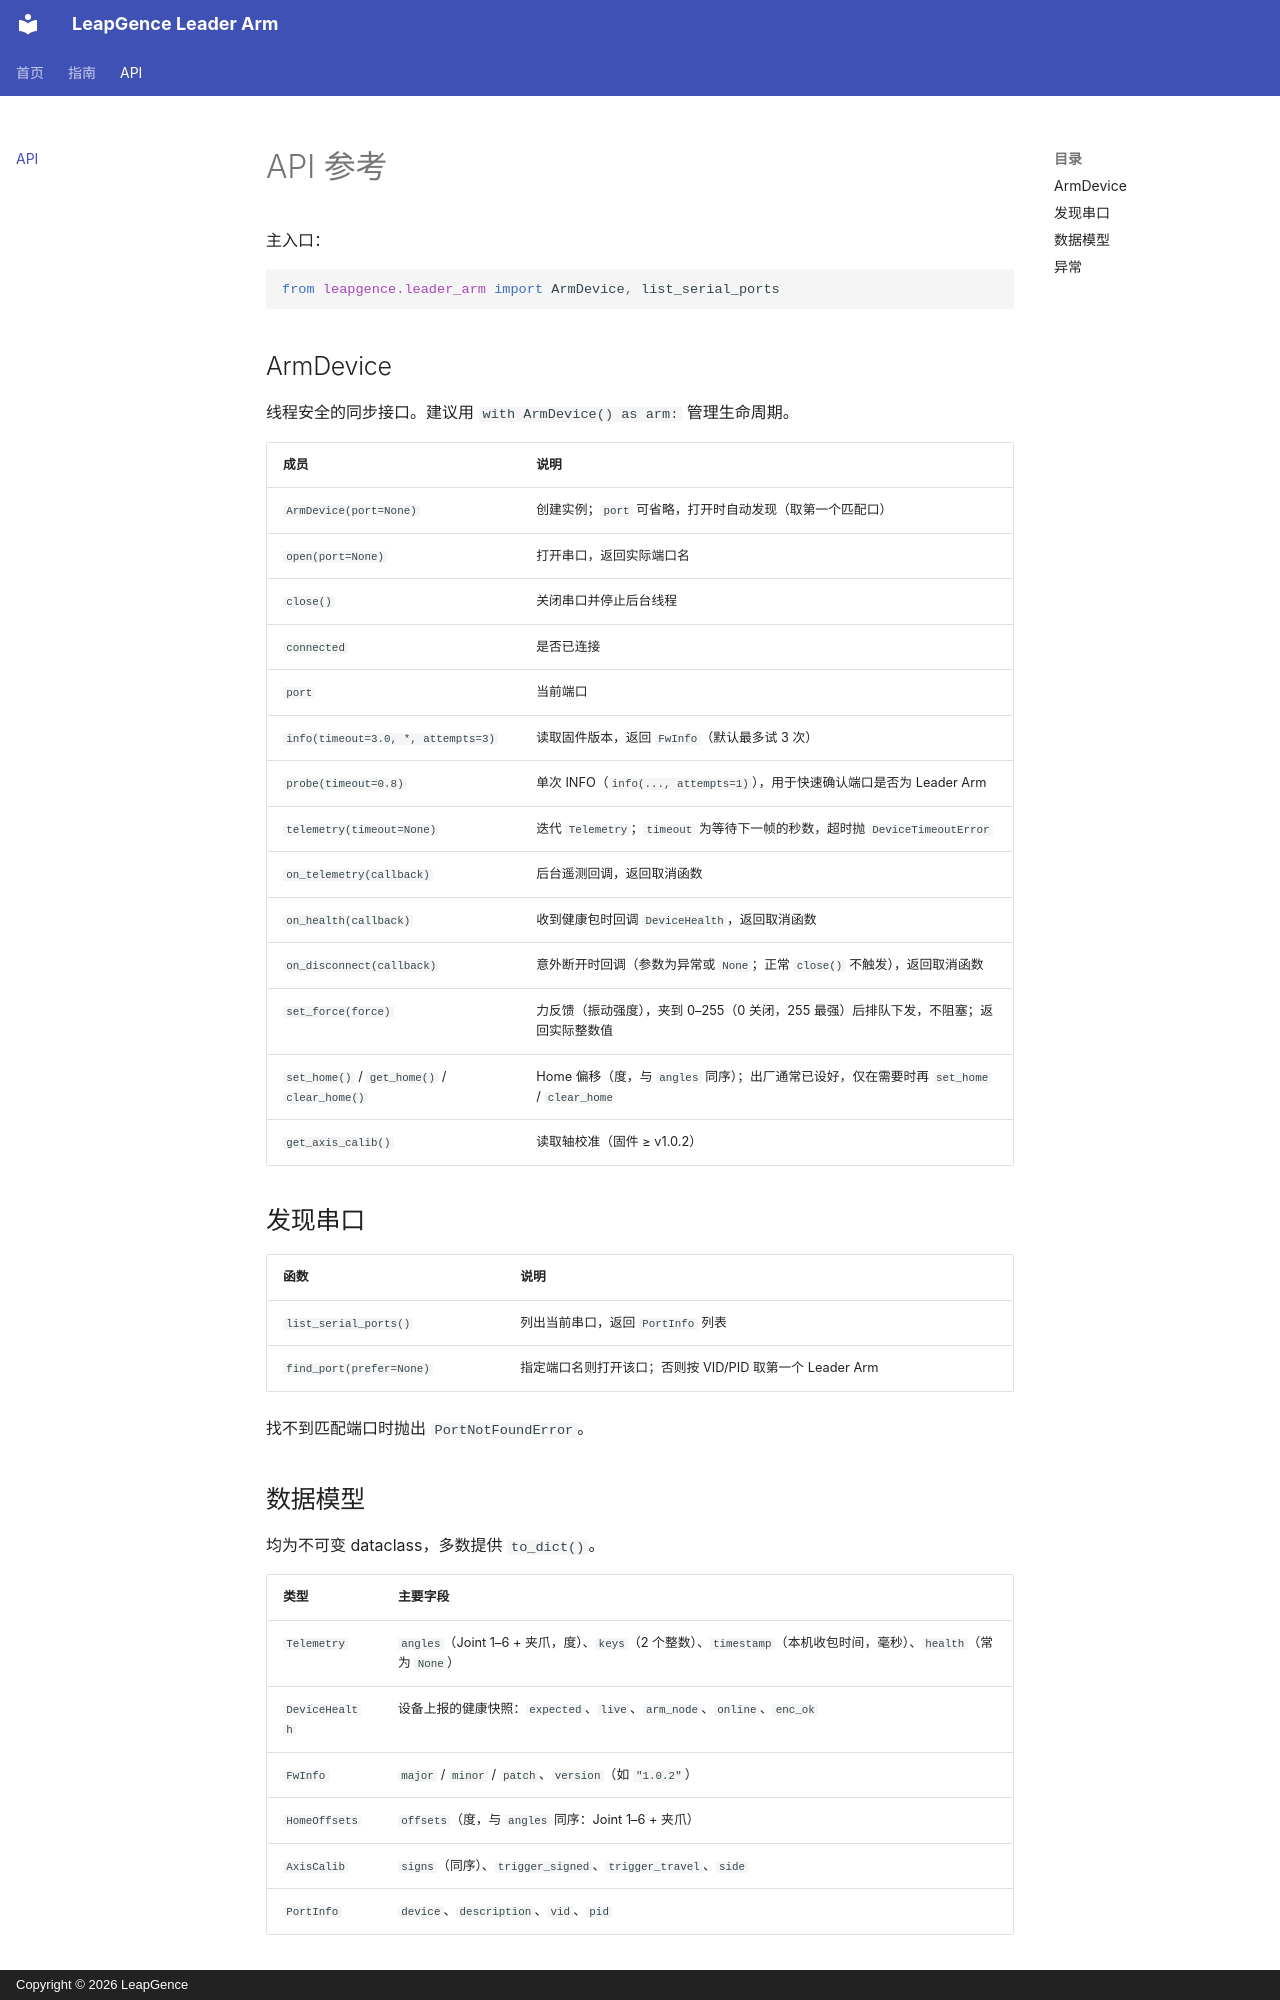

repository: LeapGence-Robotics/LeapGence-Leader-Arm-SDK · page: api/index.html · generator: mkdocs · copyright: Copyright © 2026 LeapGence

# API 参考 {#api}

主入口：

```python
from leapgence.leader_arm import ArmDevice, list_serial_ports
```

## ArmDevice

线程安全的同步接口。建议用 `with ArmDevice() as arm:` 管理生命周期。

| 成员 | 说明 |
|---|---|
| `ArmDevice(port=None)` | 创建实例；`port` 可省略，打开时自动发现（取第一个匹配口） |
| `open(port=None)` | 打开串口，返回实际端口名 |
| `close()` | 关闭串口并停止后台线程 |
| `connected` | 是否已连接 |
| `port` | 当前端口 |
| `info(timeout=3.0, *, attempts=3)` | 读取固件版本，返回 `FwInfo`（默认最多试 3 次） |
| `probe(timeout=0.8)` | 单次 INFO（`info(..., attempts=1)`），用于快速确认端口是否为 Leader Arm |
| `telemetry(timeout=None)` | 迭代 `Telemetry`；`timeout` 为等待下一帧的秒数，超时抛 `DeviceTimeoutError` |
| `on_telemetry(callback)` | 后台遥测回调，返回取消函数 |
| `on_health(callback)` | 收到健康包时回调 `DeviceHealth`，返回取消函数 |
| `on_disconnect(callback)` | 意外断开时回调（参数为异常或 `None`；正常 `close()` 不触发），返回取消函数 |
| `set_force(force)` | 力反馈（振动强度），夹到 0–255（0 关闭，255 最强）后排队下发，不阻塞；返回实际整数值 |
| `set_home()` / `get_home()` / `clear_home()` | Home 偏移（度，与 `angles` 同序）；出厂通常已设好，仅在需要时再 `set_home` / `clear_home` |
| `get_axis_calib()` | 读取轴校准（固件 ≥ v1.0.2） |

## 发现串口 {#discovery}

| 函数 | 说明 |
|---|---|
| `list_serial_ports()` | 列出当前串口，返回 `PortInfo` 列表 |
| `find_port(prefer=None)` | 指定端口名则打开该口；否则按 VID/PID 取第一个 Leader Arm |

找不到匹配端口时抛出 `PortNotFoundError`。
